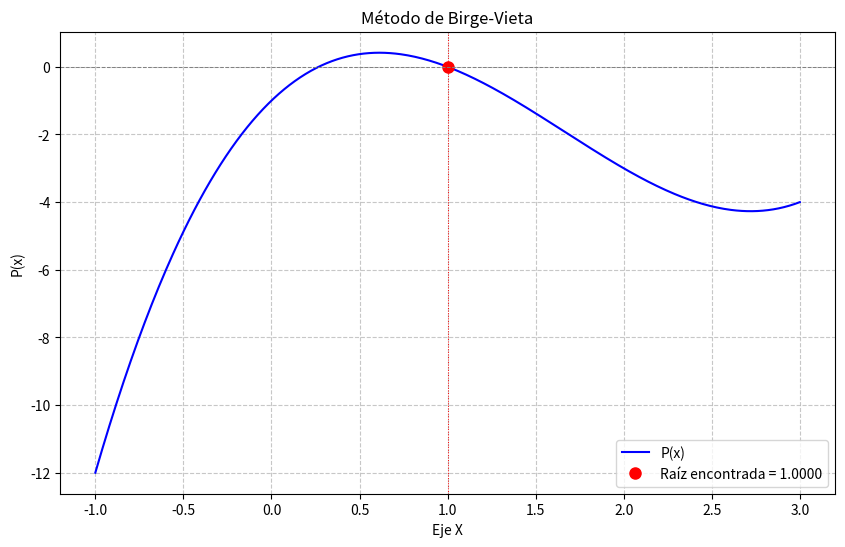

Recreate this plot in Python.
# -*- coding: utf-8 -*-
"""

[redacted]
"""

import numpy as np
import matplotlib.pyplot as plt

def birge_vieta(coefficients, initial_guess, iterations=10):
    """
    Implementa el método de Birge-Vieta para encontrar una raíz de un polinomio.

    Args:
        coefficients (np.array): Coeficientes del polinomio en orden descendente (ej. [a_n, a_n-1, ..., a_0]).
        initial_guess (float): Estimación inicial de la raíz.
        iterations (int): Número de iteraciones a realizar.

    Returns:
        float: La raíz aproximada encontrada.
    """
    a = np.array(coefficients, dtype=float) # Aseguramos que los coeficientes sean de tipo float
    x_i = float(initial_guess)
    n = len(a) # Grado del polinomio + 1

    # Arrays para almacenar los coeficientes b y c
    b = np.empty(n, dtype=float)
    c = np.empty(n, dtype=float)

    print("--- Resultados del Método de Birge-Vieta ---")

    for i in range(1, iterations + 1):
        # Calcular los coeficientes b y c para la iteración actual
        for j in range(n):
            if j == 0:
                b[j] = a[j]
                c[j] = a[j]
            else:
                b[j] = a[j] + x_i * b[j-1]
                # 'c' se calcula hasta n-2 para evitar IndexError
                # El último elemento de c no se utiliza para la siguiente estimación de x_i
                if j < n - 1:
                    c[j] = b[j] + x_i * c[j-1]
                else: # El último elemento de c no se necesita
                    c[j] = 0.0 # O cualquier otro valor que indique que no se usa

        # Guardar la estimación anterior de x_i para la impresión
        x_i_old = x_i
        
        # Calcular la nueva estimación de la raíz
        # c[n-2] es el valor que corresponde a b'(x_i) en el algoritmo
        # Aseguramos que c[n-2] no sea cero para evitar ZeroDivisionError
        if c[n-2] == 0:
            print(f"Advertencia: Derivada (c[{n-2}]) es cero en la iteración {i}. El método podría converger lentamente o fallar.")
            # Se podría considerar romper el bucle o ajustar x_i de otra manera
            break 
        x_i = x_i_old - (b[n-1] / c[n-2])

        print(f'\nIteración {i}:')
        print(f'  Estimación anterior de xi = {x_i_old:.6f}')
        print(f'  Coeficientes b: {np.round(b, 4)}')
        print(f'  Coeficientes c: {np.round(c, 4)}')
        print(f'  Nueva estimación de xi = {x_i:.6f}')
    
    return x_i

def plot_polynomial_and_root(coefficients, root_found, title="Método de Birge-Vieta"):
    """
    Grafica el polinomio y la raíz encontrada.

    Args:
        coefficients (np.array): Coeficientes del polinomio.
        root_found (float): La raíz aproximada a graficar.
        title (str): Título de la gráfica.
    """
    # Función para evaluar el polinomio
    polynomial_function = lambda x: np.polyval(coefficients, x)

    # Rango para graficar
    x_vals = np.linspace(root_found - 2, root_found + 2, 400) # Ajustar el rango alrededor de la raíz
    if root_found < -2 or root_found > 2: # Si la raíz está muy fuera de -2, 2, ampliar el rango
        x_vals = np.linspace(min(-5, root_found - 2), max(5, root_found + 2), 400)
    
    y_vals = polynomial_function(x_vals)

    plt.figure(figsize=(10, 6))
    plt.plot(x_vals, y_vals, label='P(x)', color='blue')
    plt.plot(root_found, 0, 'ro', markersize=8, label=f'Raíz encontrada = {root_found:.4f}')
    plt.axhline(0, color='gray', linestyle='--', linewidth=0.7) # Eje X
    plt.axvline(root_found, color='red', linestyle=':', linewidth=0.7) # Línea vertical en la raíz

    plt.xlabel('Eje X')
    plt.ylabel('P(x)')
    plt.title(title)
    plt.grid(True, linestyle='--', alpha=0.7)
    plt.legend()
    plt.show()

# --- Parámetros iniciales y ejecución ---
if __name__ == "__main__":
    poly_coefficients = np.array([1, -5, 5, -1]) # Coeficientes del polinomio x^3 - 5x^2 + 5x - 1
    initial_root_guess = 0.8
    max_iterations = 10

    # Ejecutar el método de Birge-Vieta
    found_root = birge_vieta(poly_coefficients, initial_root_guess, max_iterations)

    # Visualizar los resultados
    plot_polynomial_and_root(poly_coefficients, found_root)